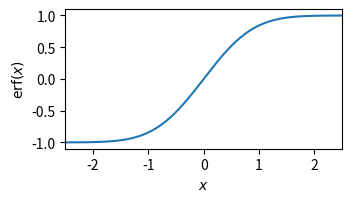

Write Python code to recreate this figure. (Note: this script raises an exception after producing the figure.)
import matplotlib.pyplot as plt
import numpy as np
from scipy.special import erf

size = plt.gcf().get_size_inches()
plt.figure(figsize=(size[0]/2, 3.05 / 1.7))
x = np.linspace(-2.5, 2.5, 400)
plt.plot(x, erf(x))
plt.xlim([-2.5, 2.5])
plt.xlabel('$x$')
plt.ylabel('$\operatorname{erf}(x)$')
plt.tight_layout(pad=0, rect=(00.039, 0, 1.04, 1.019))
plt.savefig('build/erf.pdf')
